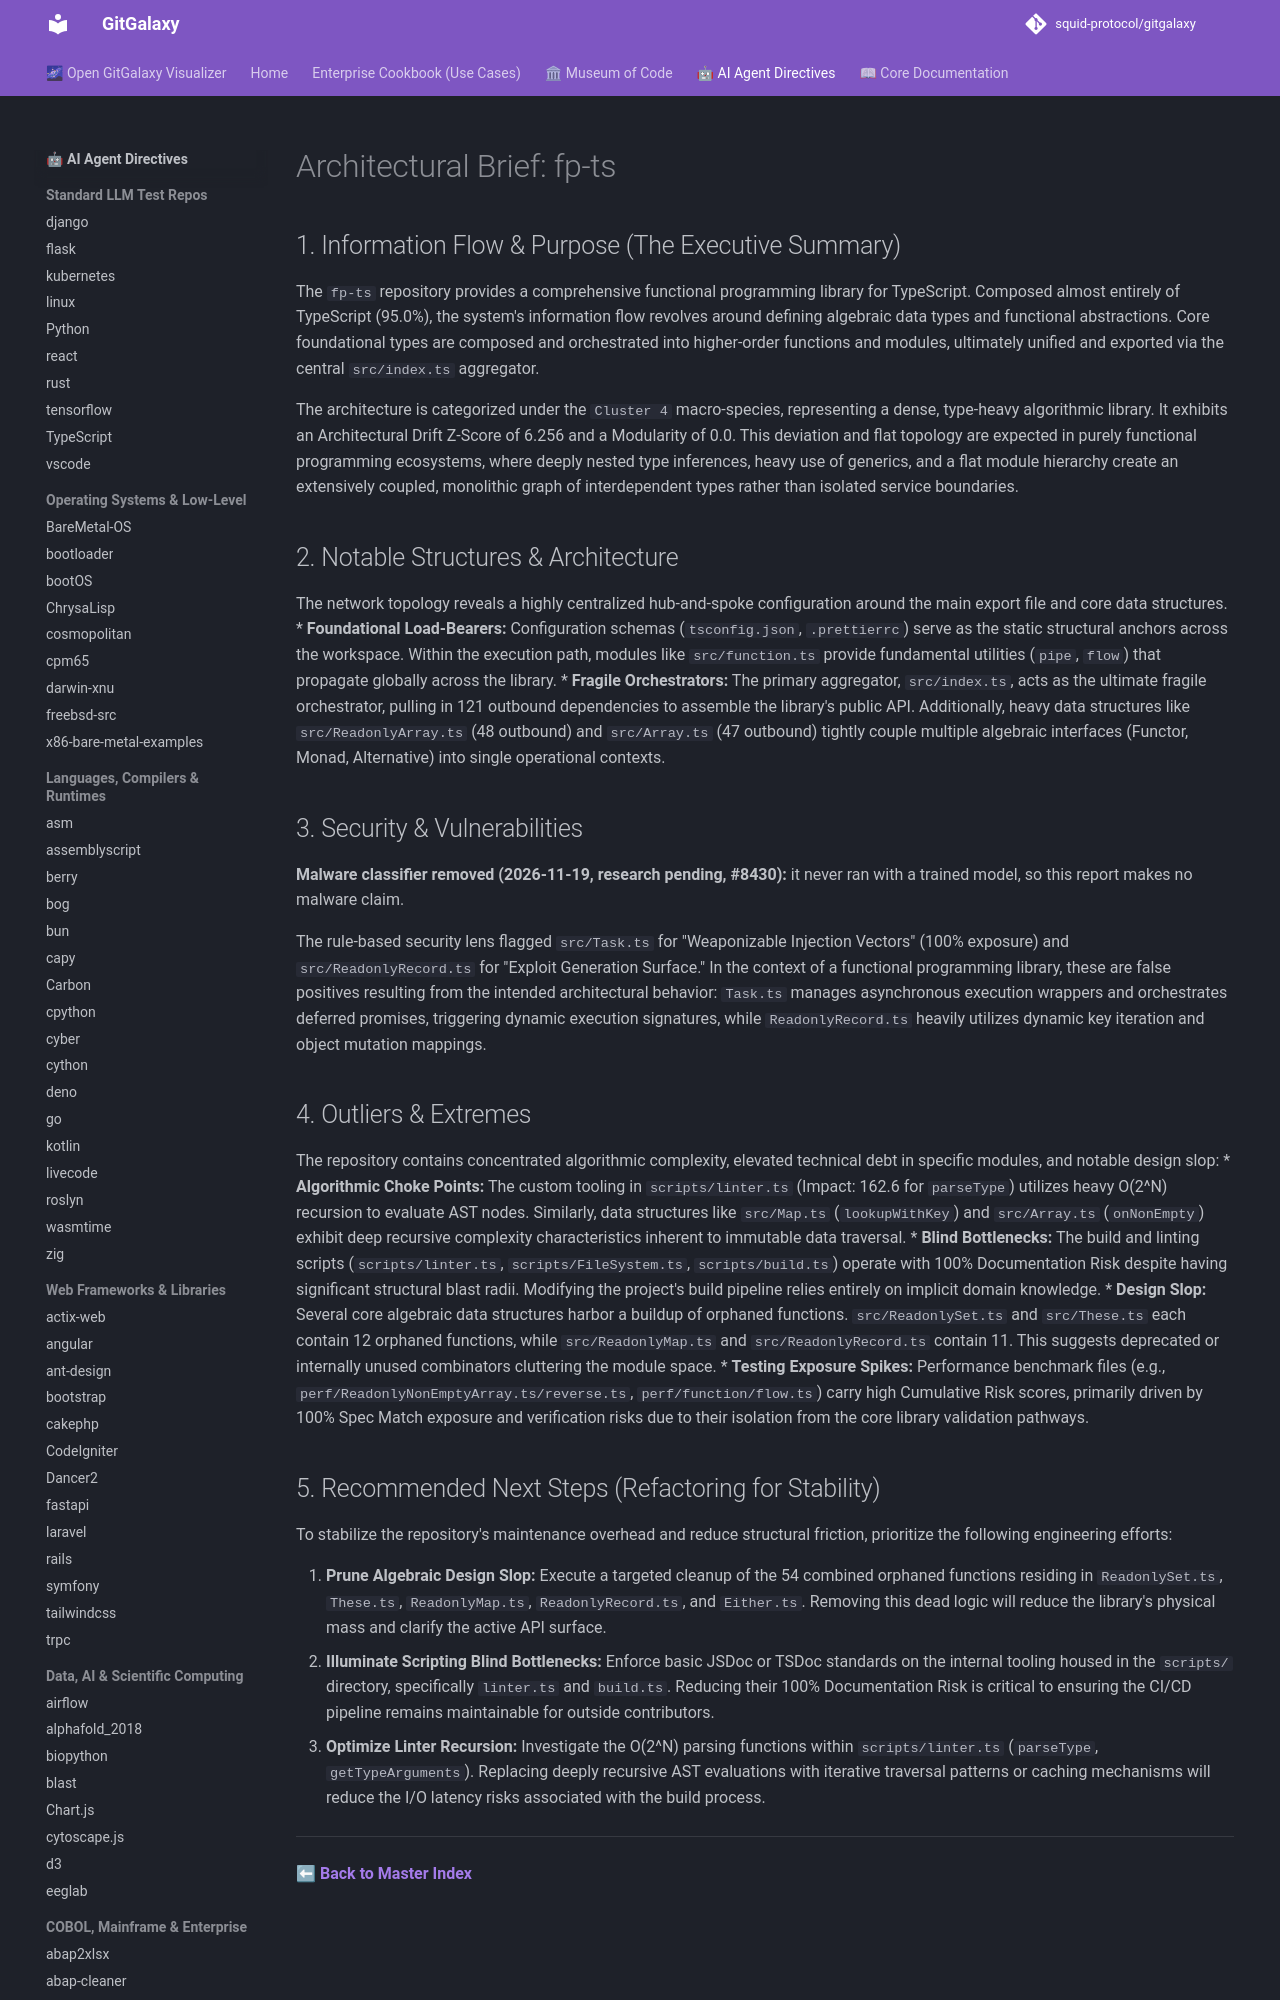

repository: squid-protocol/gitgalaxy · page: LLM-reports/fp-ts_llm_report/index.html · generator: mkdocs

---
description: "The `fp-ts` repository provides a comprehensive functional programming library for TypeScript. Composed almost entirely of TypeScript (95.0%), the..."
title: "fp-ts Architectural Brief & LLM Report"

---
# Architectural Brief: fp-ts

## 1. Information Flow & Purpose (The Executive Summary)
The `fp-ts` repository provides a comprehensive functional programming library for TypeScript. Composed almost entirely of TypeScript (95.0%), the system's information flow revolves around defining algebraic data types and functional abstractions. Core foundational types are composed and orchestrated into higher-order functions and modules, ultimately unified and exported via the central `src/index.ts` aggregator. 

The architecture is categorized under the `Cluster 4` macro-species, representing a dense, type-heavy algorithmic library. It exhibits an Architectural Drift Z-Score of 6.256 and a Modularity of 0.0. This deviation and flat topology are expected in purely functional programming ecosystems, where deeply nested type inferences, heavy use of generics, and a flat module hierarchy create an extensively coupled, monolithic graph of interdependent types rather than isolated service boundaries.

## 2. Notable Structures & Architecture
The network topology reveals a highly centralized hub-and-spoke configuration around the main export file and core data structures.
* **Foundational Load-Bearers:** Configuration schemas (`tsconfig.json`, `.prettierrc`) serve as the static structural anchors across the workspace. Within the execution path, modules like `src/function.ts` provide fundamental utilities (`pipe`, `flow`) that propagate globally across the library.
* **Fragile Orchestrators:** The primary aggregator, `src/index.ts`, acts as the ultimate fragile orchestrator, pulling in 121 outbound dependencies to assemble the library's public API. Additionally, heavy data structures like `src/ReadonlyArray.ts` (48 outbound) and `src/Array.ts` (47 outbound) tightly couple multiple algebraic interfaces (Functor, Monad, Alternative) into single operational contexts.
